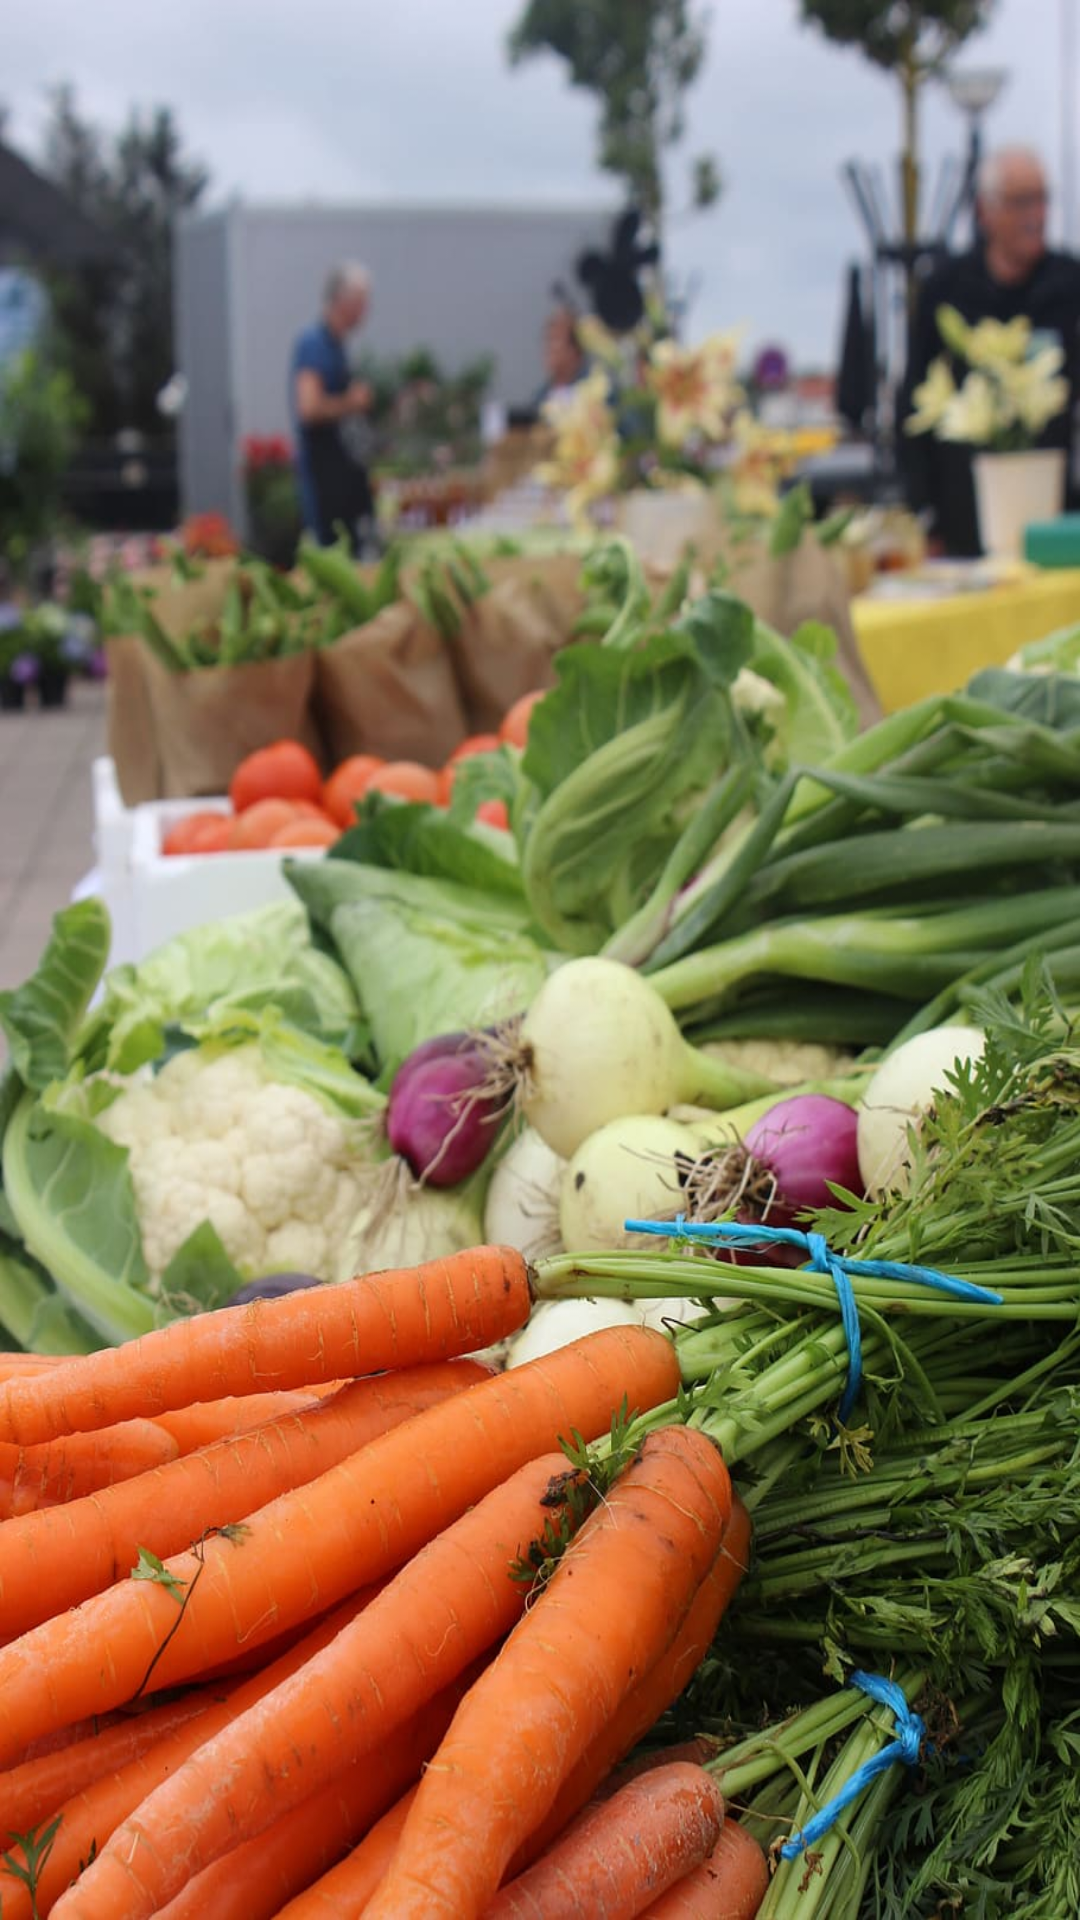

This screen was rendered from an Android layout file. Write that file and the resources it references.
<!-- AndroidManifest.xml: application theme Theme.AndroidFoodApp -->
<!-- res/layout/activity_view_orders.xml -->
<?xml version="1.0" encoding="utf-8"?>
<RelativeLayout
    xmlns:android="http://schemas.android.com/apk/res/android"
    xmlns:tools="http://schemas.android.com/tools"
    android:layout_width="match_parent"
    android:layout_height="match_parent"
    android:background="@drawable/foodbankimagebg"
    tools:context=".ViewOrders">

    <androidx.recyclerview.widget.RecyclerView
        android:id="@+id/previousOrders"
        android:background="@android:color/transparent"
        android:layout_width="match_parent"
        android:layout_height="match_parent">


    </androidx.recyclerview.widget.RecyclerView>

</RelativeLayout>
<!-- resources referenced by this layout -->
<resources>
  <!-- drawable foodbankimagebg: jpg bitmap (drawable, 133866 bytes) -->
  <style name="Theme.AndroidFoodApp" parent="Theme.MaterialComponents.DayNight.NoActionBar">
          
          <item name="colorPrimary">@color/purple_500</item>
          <item name="colorPrimaryVariant">@color/purple_700</item>
          <item name="colorOnPrimary">@color/white</item>
          
          <item name="colorSecondary">@color/teal_200</item>
          <item name="colorSecondaryVariant">@color/teal_700</item>
          <item name="colorOnSecondary">@color/black</item>
          
          <item name="android:statusBarColor">?attr/colorPrimaryVariant</item>
          
  
      </style>
  <!-- not gathered from this repository: default colours our renderer supplied (Android Studio template values) -->
  <color name="purple_500">#FF6200EE</color>
  <color name="purple_700">#FF3700B3</color>
  <color name="teal_200">#FF03DAC5</color>
  <color name="teal_700">#FF018786</color>
  <color name="black">#FF000000</color>
  <color name="white">#FFFFFFFF</color>
</resources>
